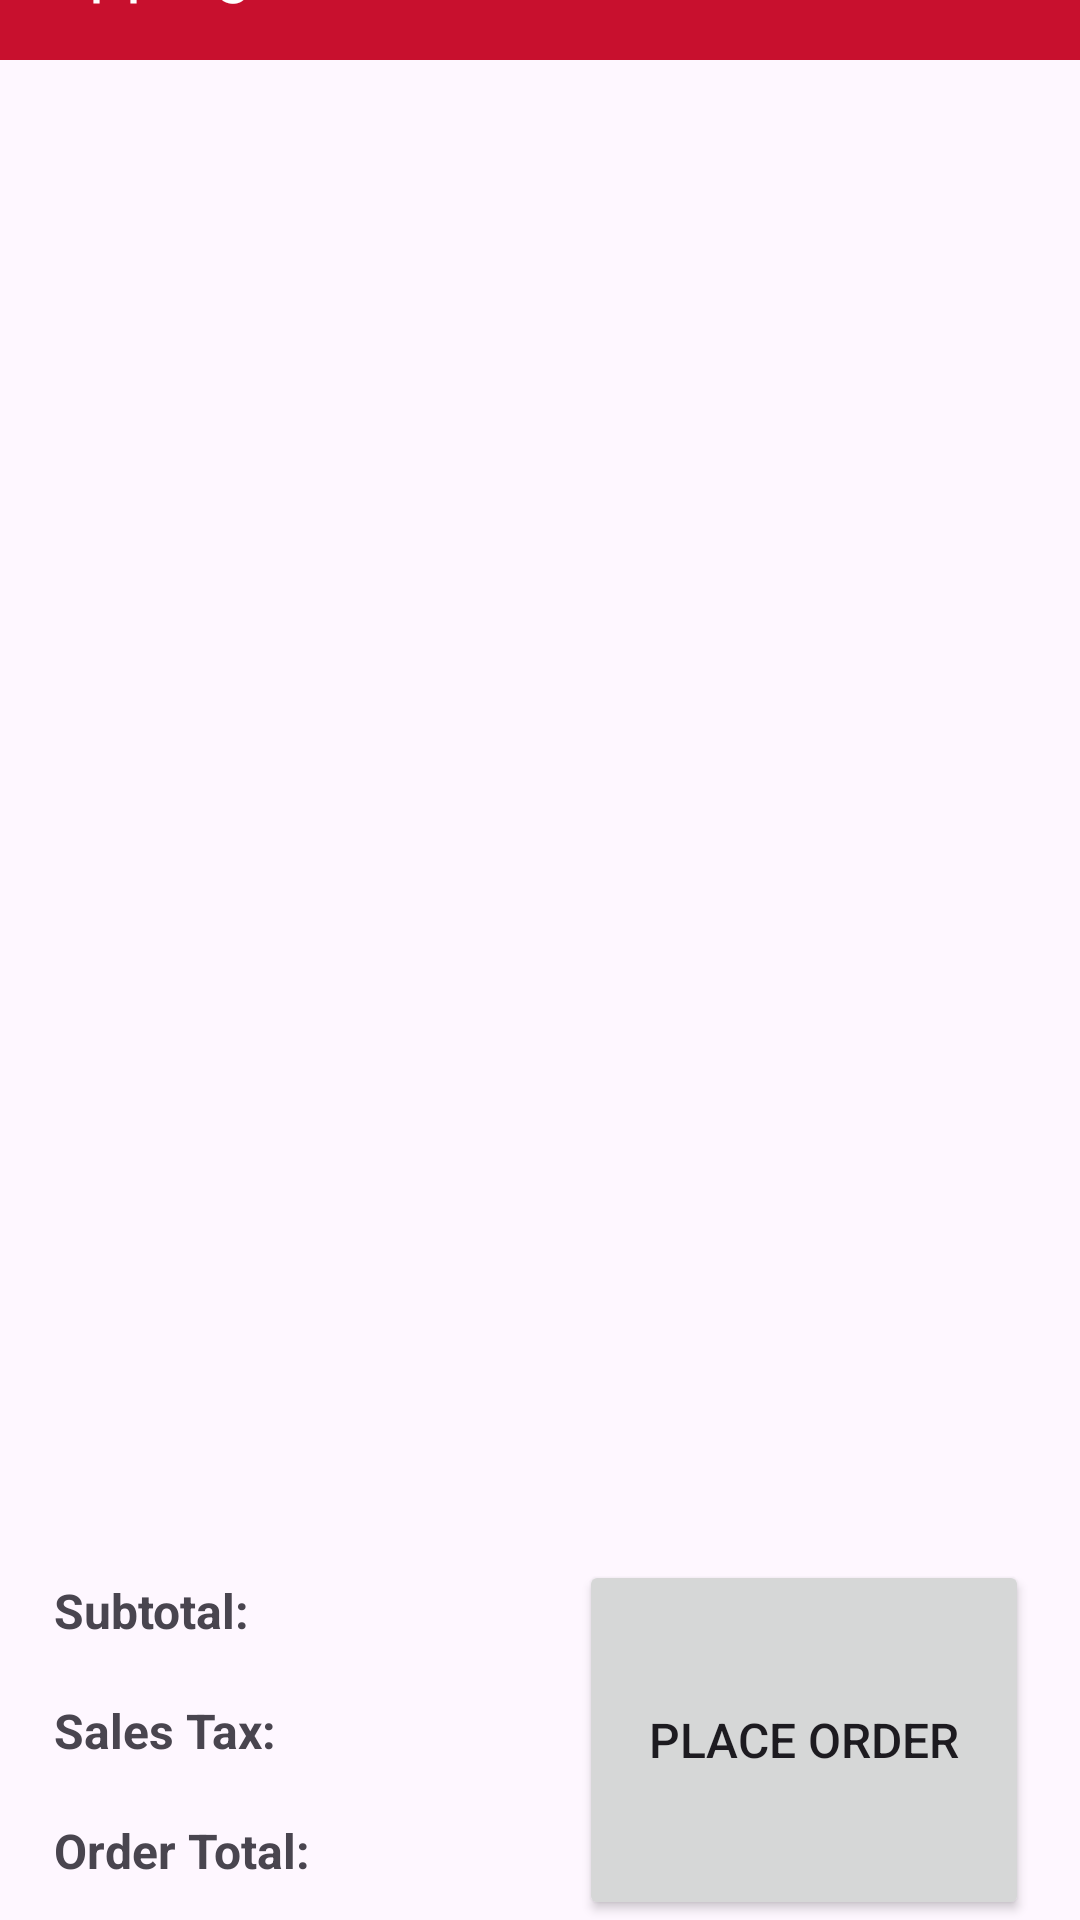

Here is an Android app screen rendered from its layout file. Give the layout XML and the strings, colors and styles it references.
<!-- AndroidManifest.xml: application theme Theme.RUCafeAndroid -->
<!-- res/layout/fragment_shopping_basket.xml -->
<?xml version="1.0" encoding="utf-8"?>
<androidx.constraintlayout.widget.ConstraintLayout xmlns:android="http://schemas.android.com/apk/res/android"
    xmlns:app="http://schemas.android.com/apk/res-auto"
    xmlns:tools="http://schemas.android.com/tools"
    android:layout_width="match_parent"
    android:layout_height="match_parent"
    tools:context=".fragment.ShoppingBasketFragment">

    <LinearLayout
        android:layout_width="409dp"
        android:layout_height="729dp"
        android:gravity="center_horizontal"
        android:orientation="vertical"
        app:layout_constraintBottom_toBottomOf="parent"
        app:layout_constraintEnd_toEndOf="parent"
        app:layout_constraintStart_toStartOf="parent"
        app:layout_constraintTop_toTopOf="parent">

        <com.google.android.material.appbar.MaterialToolbar
            android:id="@+id/shoppingBasketFragmentToolbar"
            android:layout_width="match_parent"
            android:layout_height="wrap_content"
            android:background="?attr/colorPrimary"
            android:minHeight="?attr/actionBarSize"
            android:theme="?attr/actionBarTheme"
            app:title="Shopping Basket #"
            app:titleTextColor="@color/white" />

        <androidx.recyclerview.widget.RecyclerView
            android:id="@+id/orderItemsRecyclerView"
            android:layout_width="325dp"
            android:layout_height="450dp"
            android:layout_marginTop="25dp" />

        <LinearLayout
            android:layout_width="325dp"
            android:layout_height="match_parent"
            android:layout_marginTop="25dp"
            android:layout_marginBottom="25dp"
            android:orientation="horizontal">

            <LinearLayout
                android:layout_width="150dp"
                android:layout_height="match_parent"
                android:orientation="vertical">

                <TextView
                    android:id="@+id/subtotalTextViewSB"
                    android:layout_width="match_parent"
                    android:layout_height="40dp"
                    android:layout_marginTop="6dp"
                    android:text="Subtotal: "
                    android:textSize="16sp"
                    android:textStyle="bold" />

                <TextView
                    android:id="@+id/salesTaxTextViewSB"
                    android:layout_width="match_parent"
                    android:layout_height="40dp"
                    android:text="Sales Tax:"
                    android:textSize="16sp"
                    android:textStyle="bold" />

                <TextView
                    android:id="@+id/orderTotalTextViewSB"
                    android:layout_width="match_parent"
                    android:layout_height="40dp"
                    android:text="Order Total:"
                    android:textSize="16sp"
                    android:textStyle="bold" />
            </LinearLayout>

            <Space
                android:layout_width="25dp"
                android:layout_height="wrap_content"
                android:layout_weight="1" />

            <LinearLayout
                android:layout_width="150dp"
                android:layout_height="match_parent"
                android:orientation="vertical">

                <Button
                    android:id="@+id/placeOrderButton"
                    android:layout_width="match_parent"
                    android:layout_height="120dp"
                    android:onClick="onPlaceOrderButtonClick"
                    android:text="Place Order"
                    android:textSize="16sp"
                    app:cornerRadius="10dp" />
            </LinearLayout>

        </LinearLayout>
    </LinearLayout>
</androidx.constraintlayout.widget.ConstraintLayout>
<!-- resources referenced by this layout -->
<resources>
  <color name="white">#FFFFFFFF</color>
  <style name="Theme.RUCafeAndroid" parent="Base.Theme.RUCafeAndroid" />
  <style name="Base.Theme.RUCafeAndroid" parent="Theme.Material3.DayNight.NoActionBar">
          
          <item name="colorPrimary">@color/rutgers_red</item>
      </style>
  <color name="rutgers_red">#C8102E</color>
</resources>
